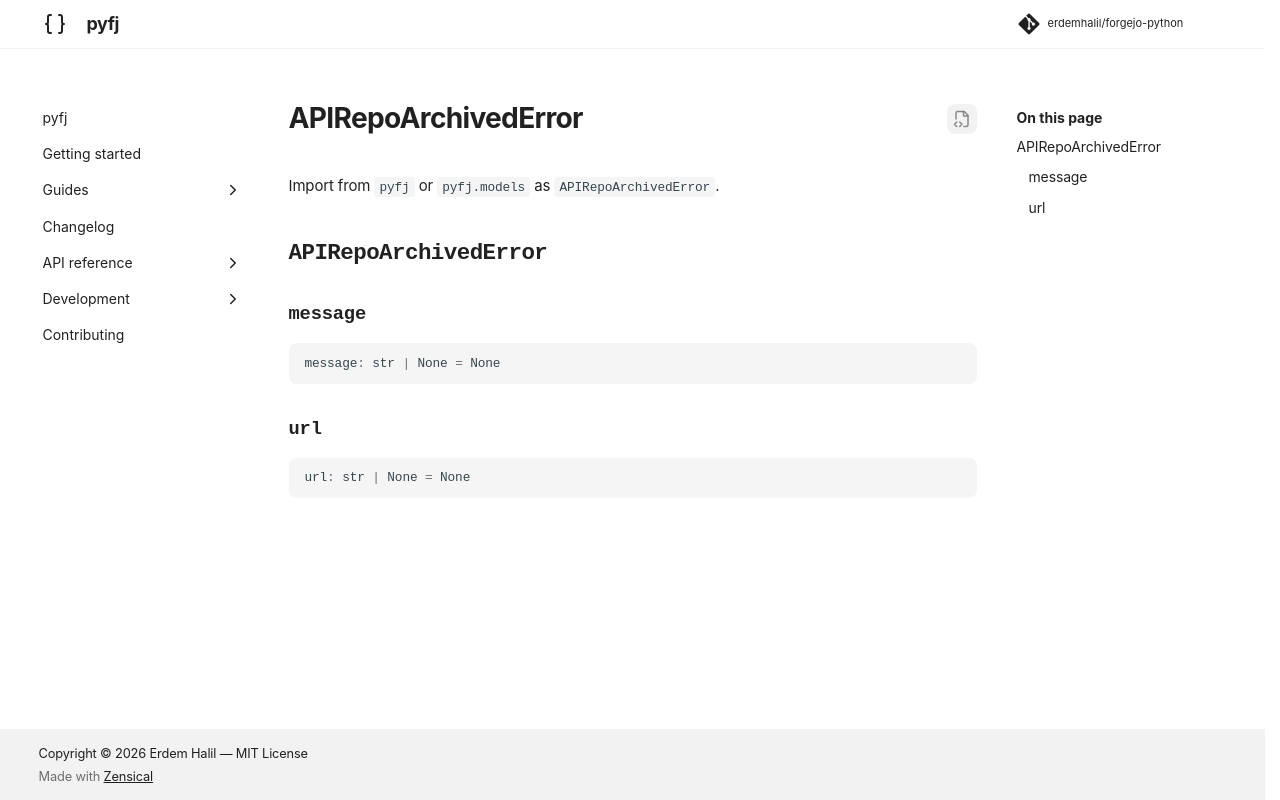

repository: erdemhalil/forgejo-python · page: 0.1/reference/models/api_repo_archived_error/index.html · generator: mkdocs

---
title: "APIRepoArchivedError"
description: "!!! abstract \"Usage Documentation\""
---

# APIRepoArchivedError

Import from `pyfj` or `pyfj.models` as `APIRepoArchivedError`.

::: pyfj._generated.models.api_repo_archived_error.APIRepoArchivedError
